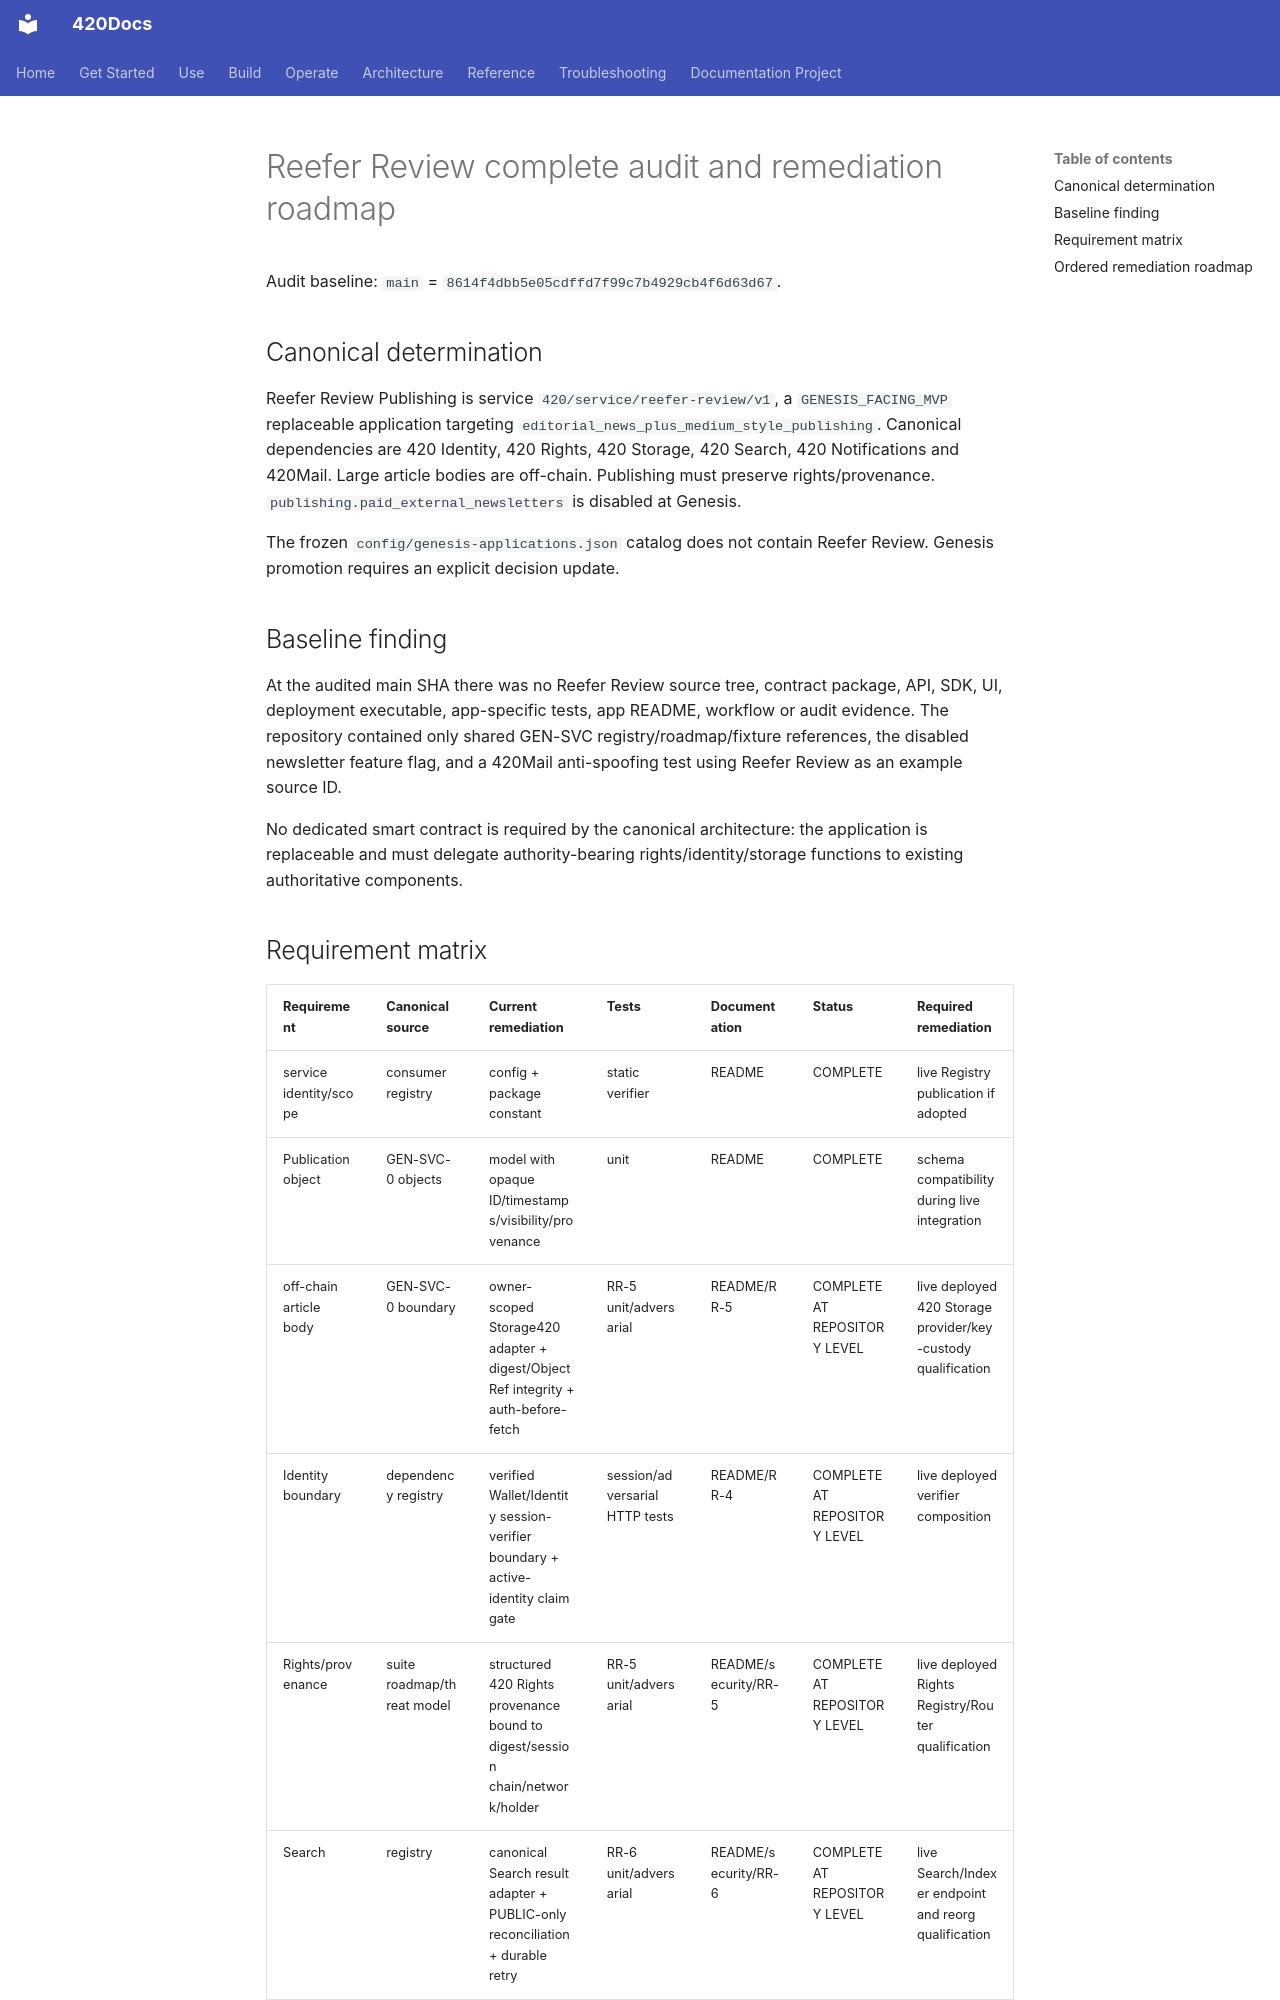

repository: abvhiael/420-integrated-v0.1 · page: audit/REEFER-REVIEW-AUDIT-REMEDIATION-ROADMAP/index.html · generator: mkdocs

# Reefer Review complete audit and remediation roadmap

Audit baseline: `main` = `8614f4dbb5e05cdffd7f99c7b4929cb4f6d63d67`.

## Canonical determination

Reefer Review Publishing is service `420/service/reefer-review/v1`, a `GENESIS_FACING_MVP` replaceable application targeting `editorial_news_plus_medium_style_publishing`. Canonical dependencies are 420 Identity, 420 Rights, 420 Storage, 420 Search, 420 Notifications and 420Mail. Large article bodies are off-chain. Publishing must preserve rights/provenance. `publishing.paid_external_newsletters` is disabled at Genesis.

The frozen `config/genesis-applications.json` catalog does not contain Reefer Review. Genesis promotion requires an explicit decision update.

## Baseline finding

At the audited main SHA there was no Reefer Review source tree, contract package, API, SDK, UI, deployment executable, app-specific tests, app README, workflow or audit evidence. The repository contained only shared GEN-SVC registry/roadmap/fixture references, the disabled newsletter feature flag, and a 420Mail anti-spoofing test using Reefer Review as an example source ID.

No dedicated smart contract is required by the canonical architecture: the application is replaceable and must delegate authority-bearing rights/identity/storage functions to existing authoritative components.
